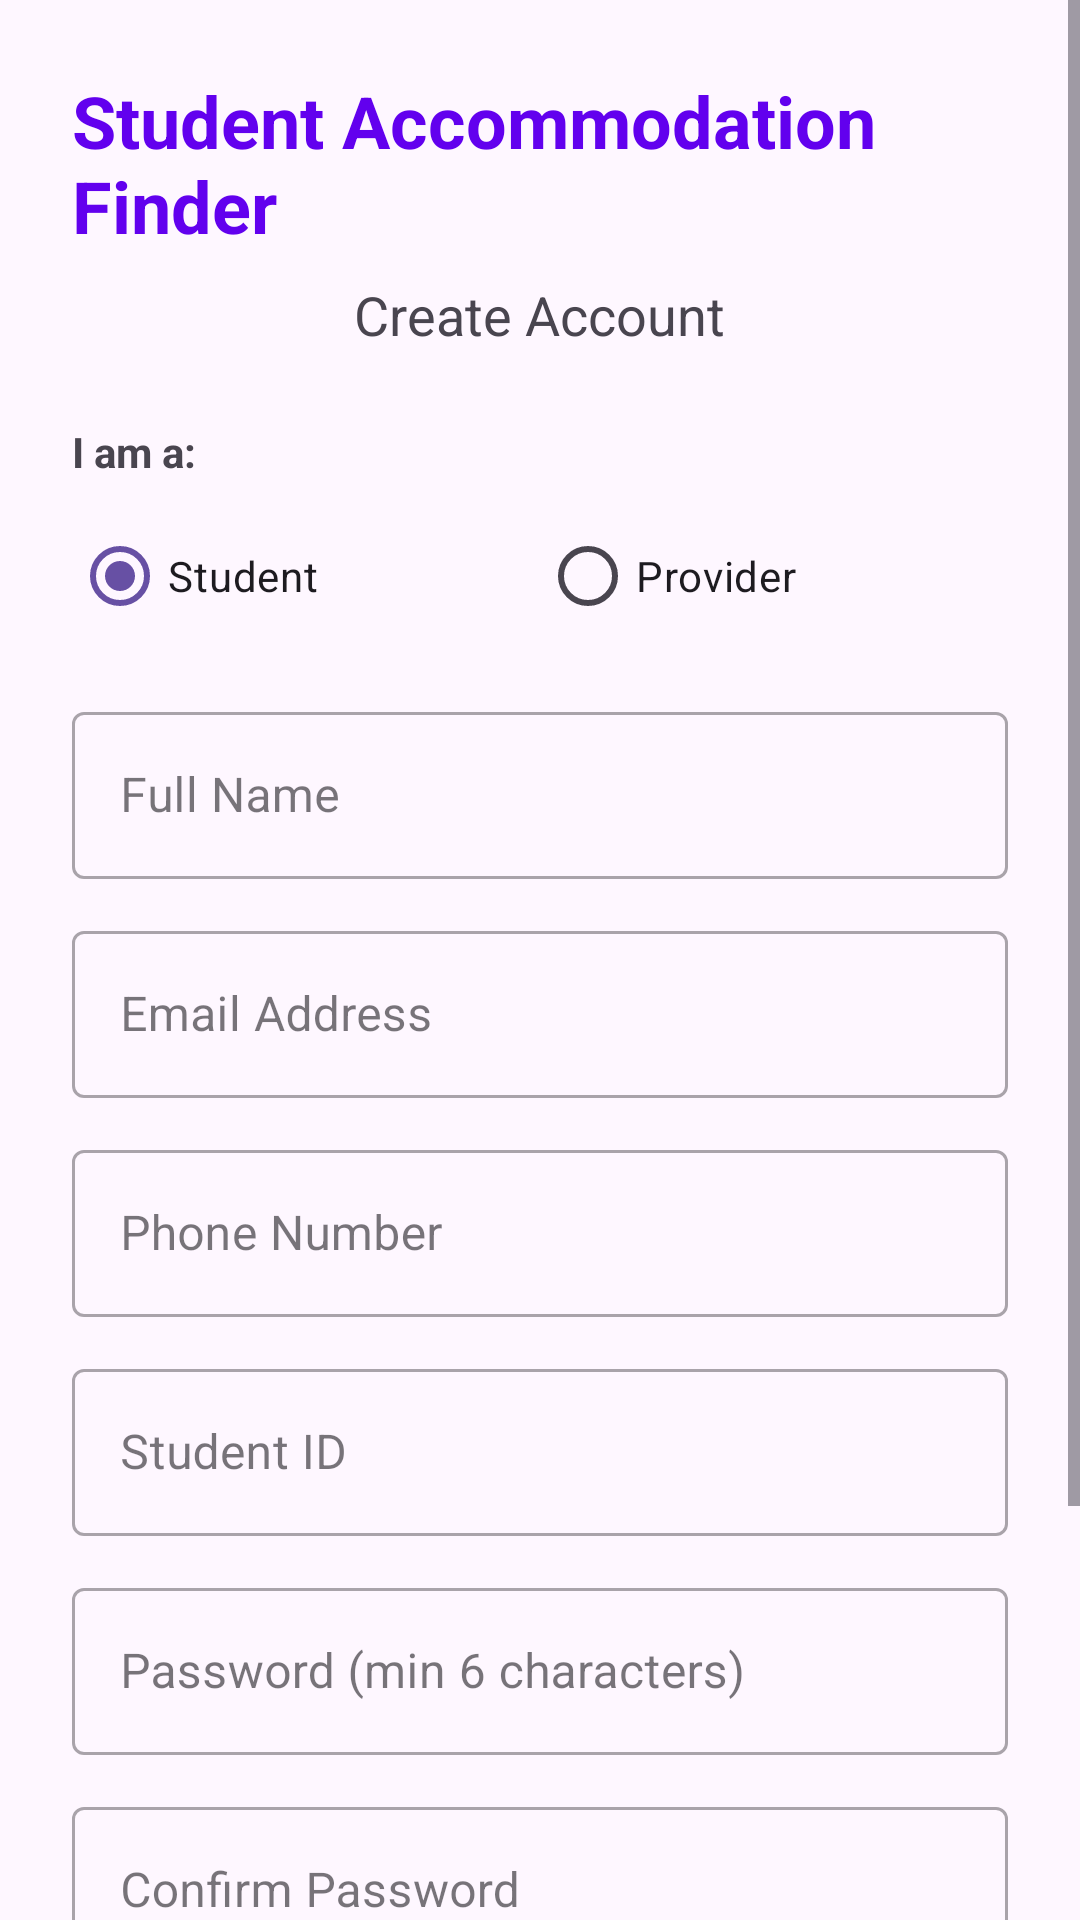

Write the Android layout XML for this screen, with the resource values it uses.
<!-- AndroidManifest.xml: application theme Theme.StudentAccomFinder -->
<!-- res/layout/activity_register.xml -->
<?xml version="1.0" encoding="utf-8"?>
<ScrollView
    xmlns:android="http://schemas.android.com/apk/res/android"
    xmlns:app="http://schemas.android.com/apk/res-auto"
    android:layout_width="match_parent"
    android:layout_height="match_parent"
    android:fillViewport="true">

    <LinearLayout
        android:layout_width="match_parent"
        android:layout_height="wrap_content"
        android:orientation="vertical"
        android:padding="24dp"
        android:gravity="center_horizontal">

        
        <TextView
            android:layout_width="wrap_content"
            android:layout_height="wrap_content"
            android:text="@string/app_title"
            android:textSize="24sp"
            android:textStyle="bold"
            android:textColor="@color/purple_500"
            android:layout_marginBottom="8dp"/>

        <TextView
            android:layout_width="wrap_content"
            android:layout_height="wrap_content"
            android:text="@string/create_account"
            android:textSize="18sp"
            android:layout_marginBottom="24dp"/>

        
        <TextView
            android:layout_width="match_parent"
            android:layout_height="wrap_content"
            android:text="@string/i_am_a"
            android:textStyle="bold"
            android:layout_marginBottom="8dp"/>

        <RadioGroup
            android:id="@+id/radioGroupRole"
            android:layout_width="match_parent"
            android:layout_height="wrap_content"
            android:orientation="horizontal"
            android:layout_marginBottom="16dp">

            <RadioButton
                android:id="@+id/radioStudent"
                android:layout_width="0dp"
                android:layout_height="wrap_content"
                android:layout_weight="1"
                android:text="@string/student"
                android:checked="true"/>

            <RadioButton
                android:id="@+id/radioProvider"
                android:layout_width="0dp"
                android:layout_height="wrap_content"
                android:layout_weight="1"
                android:text="@string/provider"/>
        </RadioGroup>

        
        <com.google.android.material.textfield.TextInputLayout
            android:layout_width="match_parent"
            android:layout_height="wrap_content"
            android:hint="@string/full_name"
            style="@style/Widget.MaterialComponents.TextInputLayout.OutlinedBox"
            android:layout_marginBottom="12dp">

            <com.google.android.material.textfield.TextInputEditText
                android:id="@+id/etFullName"
                android:layout_width="match_parent"
                android:layout_height="wrap_content"
                android:inputType="textPersonName"/>
        </com.google.android.material.textfield.TextInputLayout>

        
        <com.google.android.material.textfield.TextInputLayout
            android:layout_width="match_parent"
            android:layout_height="wrap_content"
            android:hint="@string/email_address"
            style="@style/Widget.MaterialComponents.TextInputLayout.OutlinedBox"
            android:layout_marginBottom="12dp">

            <com.google.android.material.textfield.TextInputEditText
                android:id="@+id/etEmail"
                android:layout_width="match_parent"
                android:layout_height="wrap_content"
                android:inputType="textEmailAddress"/>
        </com.google.android.material.textfield.TextInputLayout>

        
        <com.google.android.material.textfield.TextInputLayout
            android:layout_width="match_parent"
            android:layout_height="wrap_content"
            android:hint="@string/phone_number"
            style="@style/Widget.MaterialComponents.TextInputLayout.OutlinedBox"
            android:layout_marginBottom="12dp">

            <com.google.android.material.textfield.TextInputEditText
                android:id="@+id/etPhone"
                android:layout_width="match_parent"
                android:layout_height="wrap_content"
                android:inputType="phone"/>
        </com.google.android.material.textfield.TextInputLayout>

        
        <com.google.android.material.textfield.TextInputLayout
            android:id="@+id/tilStudentId"
            android:layout_width="match_parent"
            android:layout_height="wrap_content"
            android:hint="@string/student_id"
            style="@style/Widget.MaterialComponents.TextInputLayout.OutlinedBox"
            android:layout_marginBottom="12dp">

            <com.google.android.material.textfield.TextInputEditText
                android:id="@+id/etStudentId"
                android:layout_width="match_parent"
                android:layout_height="wrap_content"
                android:inputType="text"/>
        </com.google.android.material.textfield.TextInputLayout>

        
        <com.google.android.material.textfield.TextInputLayout
            android:id="@+id/tilCompanyName"
            android:layout_width="match_parent"
            android:layout_height="wrap_content"
            android:hint="@string/company_name"
            style="@style/Widget.MaterialComponents.TextInputLayout.OutlinedBox"
            android:layout_marginBottom="12dp"
            android:visibility="gone">

            <com.google.android.material.textfield.TextInputEditText
                android:id="@+id/etCompanyName"
                android:layout_width="match_parent"
                android:layout_height="wrap_content"
                android:inputType="text"/>
        </com.google.android.material.textfield.TextInputLayout>

        
        <com.google.android.material.textfield.TextInputLayout
            android:layout_width="match_parent"
            android:layout_height="wrap_content"
            android:hint="@string/password_hint"
            style="@style/Widget.MaterialComponents.TextInputLayout.OutlinedBox"
            android:layout_marginBottom="12dp">

            <com.google.android.material.textfield.TextInputEditText
                android:id="@+id/etPassword"
                android:layout_width="match_parent"
                android:layout_height="wrap_content"
                android:inputType="textPassword"/>
        </com.google.android.material.textfield.TextInputLayout>

        
        <com.google.android.material.textfield.TextInputLayout
            android:layout_width="match_parent"
            android:layout_height="wrap_content"
            android:hint="@string/confirm_password"
            style="@style/Widget.MaterialComponents.TextInputLayout.OutlinedBox"
            android:layout_marginBottom="24dp">

            <com.google.android.material.textfield.TextInputEditText
                android:id="@+id/etConfirmPassword"
                android:layout_width="match_parent"
                android:layout_height="wrap_content"
                android:inputType="textPassword"/>
        </com.google.android.material.textfield.TextInputLayout>

        
        <ProgressBar
            android:id="@+id/progressBar"
            android:layout_width="wrap_content"
            android:layout_height="wrap_content"
            android:visibility="gone"
            android:layout_marginBottom="16dp"/>

        
        <com.google.android.material.button.MaterialButton
            android:id="@+id/btnRegister"
            android:layout_width="match_parent"
            android:layout_height="wrap_content"
            android:text="@string/register"
            android:padding="12dp"
            app:cornerRadius="8dp"/>

        
        <TextView
            android:id="@+id/tvLoginLink"
            android:layout_width="wrap_content"
            android:layout_height="wrap_content"
            android:text="@string/login_link"
            android:textColor="@color/purple_500"
            android:padding="16dp"
            android:layout_marginTop="8dp"/>

    </LinearLayout>
</ScrollView>
<!-- resources referenced by this layout -->
<resources>
  <color name="purple_500">#FF6200EE</color>
  <string name="app_title">Student Accommodation Finder</string>
  <string name="company_name">Company Name</string>
  <string name="confirm_password">Confirm Password</string>
  <string name="create_account">Create Account</string>
  <string name="email_address">Email Address</string>
  <string name="full_name">Full Name</string>
  <string name="i_am_a">I am a:</string>
  <string name="login_link">Already have an account? Login</string>
  <string name="password_hint">Password (min 6 characters)</string>
  <string name="phone_number">Phone Number</string>
  <string name="provider">Provider</string>
  <string name="register">Register</string>
  <string name="student">Student</string>
  <string name="student_id">Student ID</string>
  <style name="Theme.StudentAccomFinder" parent="Base.Theme.StudentAccomFinder" />
  <style name="Base.Theme.StudentAccomFinder" parent="Theme.Material3.DayNight.NoActionBar">
          
          
      </style>
</resources>
